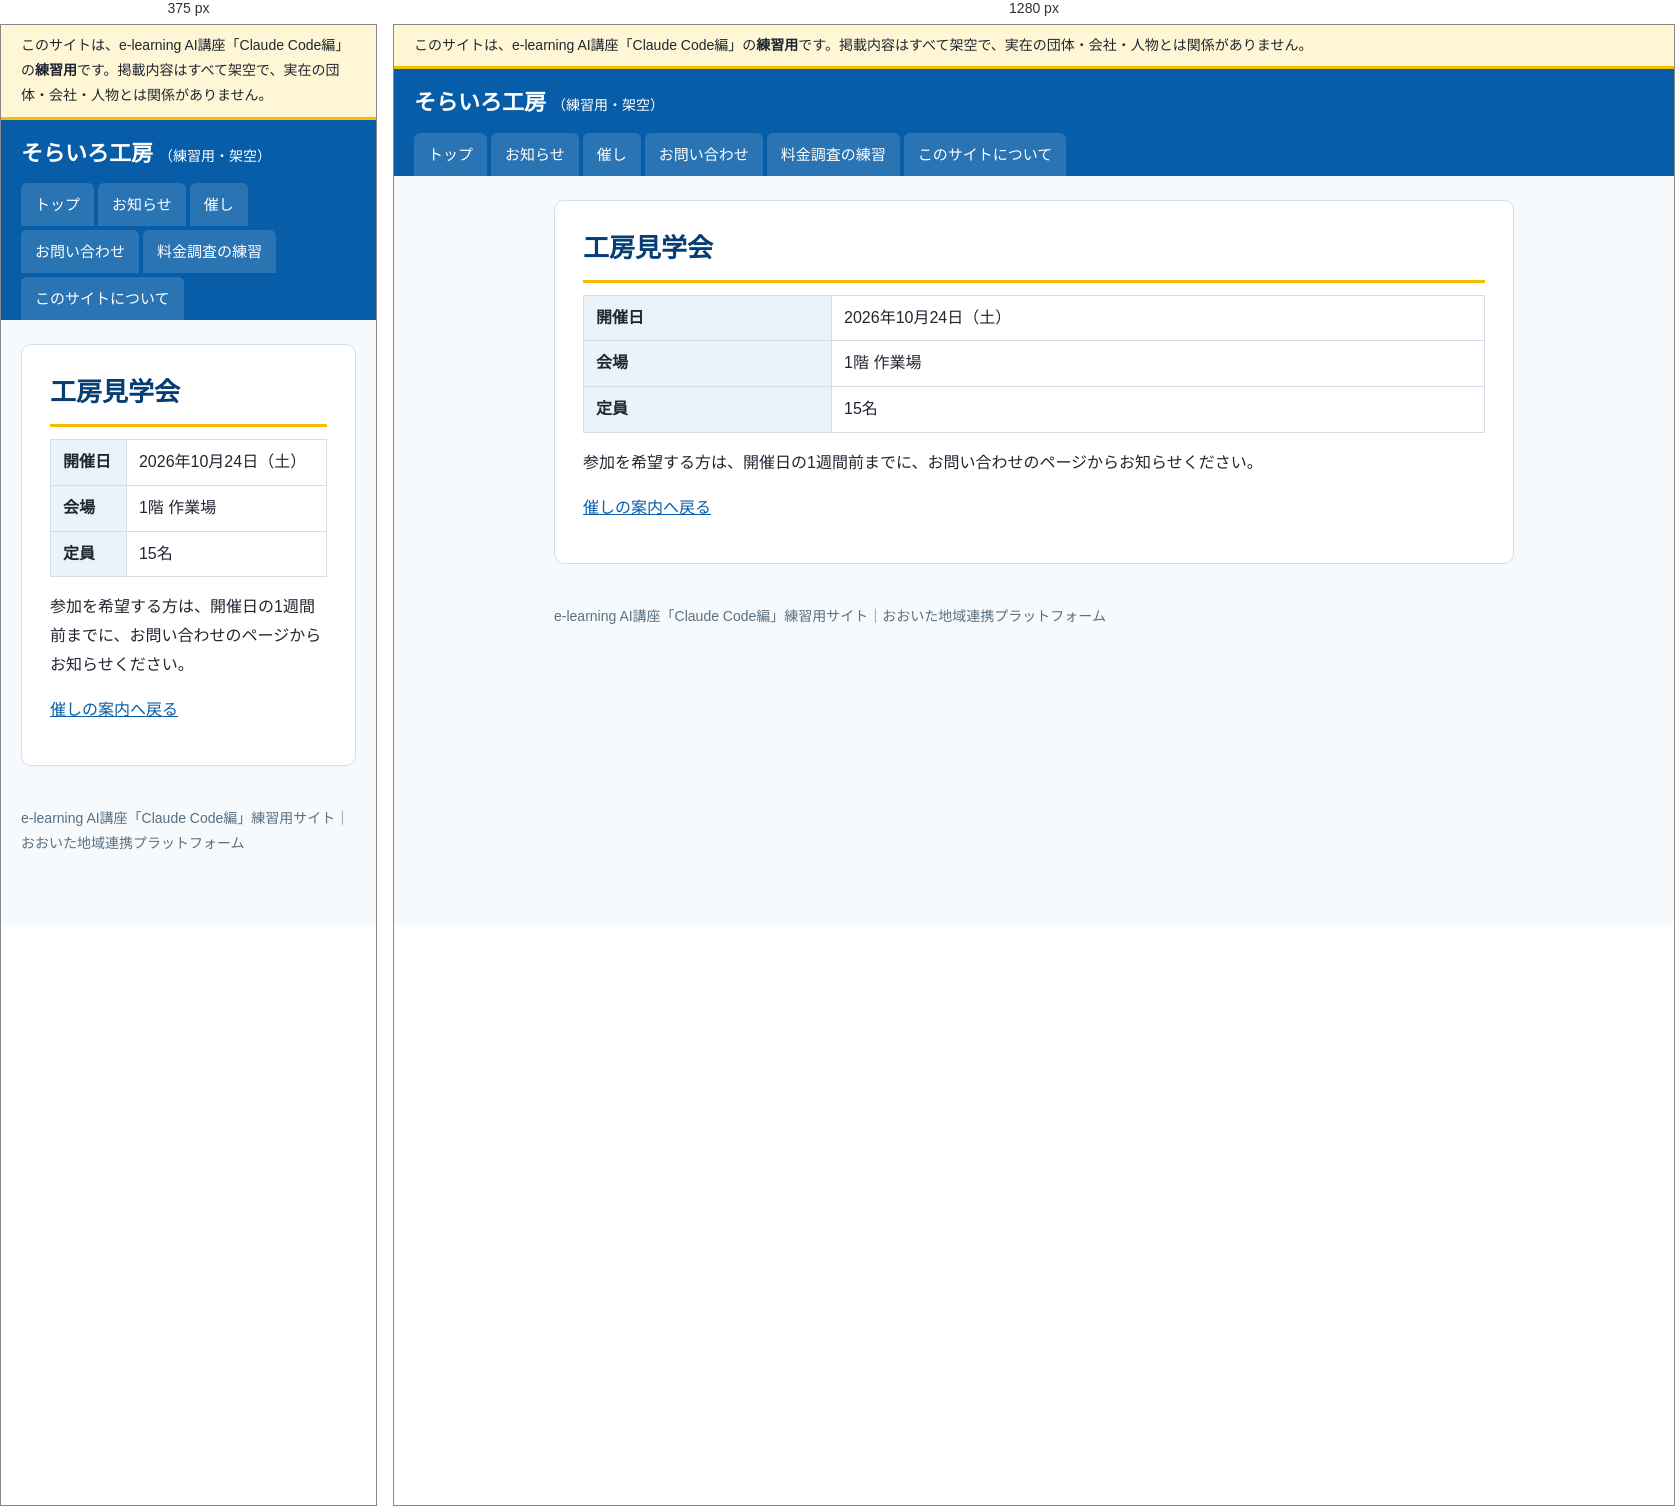
Rendered at 375 px and 1280 px, left to right.

<!-- file: index.html -->
<!doctype html>
<html lang="ja">
<head>
<meta charset="utf-8">
<meta name="viewport" content="width=device-width, initial-scale=1">
<meta name="robots" content="noindex, nofollow">
<title>工房見学会｜そらいろ工房（練習用・架空）</title>
<link rel="stylesheet" href="../../assets/style.css">
</head>
<body>
<div class="practice-banner" role="note">このサイトは、e-learning AI講座「Claude Code編」の<strong>練習用</strong>です。掲載内容はすべて架空で、実在の団体・会社・人物とは関係がありません。</div>
<header class="site-header">
  <a class="site-name" href="../../">そらいろ工房<span>（練習用・架空）</span></a>
  <nav aria-label="メニュー"><ul><li><a href="../../">トップ</a></li><li><a href="../../info/">お知らせ</a></li><li><a href="../../event/">催し</a></li><li><a href="../../form/">お問い合わせ</a></li><li><a href="../../vendors/">料金調査の練習</a></li><li><a href="../../guide/">このサイトについて</a></li></ul></nav>
</header>
<div class="layout">
<main>
<article><h1>工房見学会</h1>
<table><tr><th>開催日</th><td>2026年10月24日（土）</td></tr><tr><th>会場</th><td>1階 作業場</td></tr><tr><th>定員</th><td>15名</td></tr></table>
<p>参加を希望する方は、開催日の1週間前までに、お問い合わせのページからお知らせください。</p></article>
<p><a href="../../event/">催しの案内へ戻る</a></p>
</main>

</div>
<footer>
  e-learning AI講座「Claude Code編」練習用サイト｜おおいた地域連携プラットフォーム
</footer>
</body>
</html>


/* @media block from style.css */
@media (max-width: 760px) { .layout { flex-direction: column; } aside { width: 100%; } }